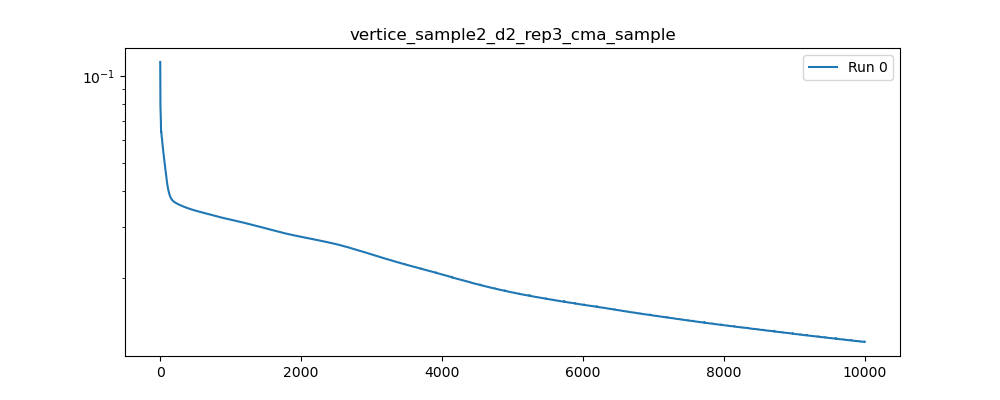

The table this chart was drawn from, first rows:
, 0
0, 0.1115
1, 0.09552
2, 0.08429
3, 0.07874
4, 0.07739
5, 0.07733
6, 0.07656
7, 0.07459
8, 0.07181
9, 0.06889
10, 0.06646
11, 0.06485
12, 0.06409
13, 0.06396
14, 0.06409
15, 0.06418
16, 0.06405
17, 0.06366
18, 0.06308
19, 0.06243
20, 0.06184
21, 0.06139
22, 0.0611
23, 0.06094
24, 0.06084
25, 0.06072
26, 0.06051
27, 0.06019
28, 0.05977
29, 0.05929
30, 0.05882
31, 0.05839
32, 0.05803
33, 0.05773
34, 0.05746
35, 0.0572
36, 0.05691
37, 0.05659
38, 0.05624
39, 0.05589
40, 0.05556
41, 0.05527
42, 0.05501
43, 0.05479
44, 0.05456
45, 0.05432
46, 0.05406
47, 0.05378
48, 0.05349
49, 0.05322
50, 0.05296
51, 0.05271
52, 0.05247
53, 0.05221
54, 0.05195
55, 0.05168
56, 0.0514
57, 0.05113
58, 0.05087
59, 0.05062
... 9,940 more rows
